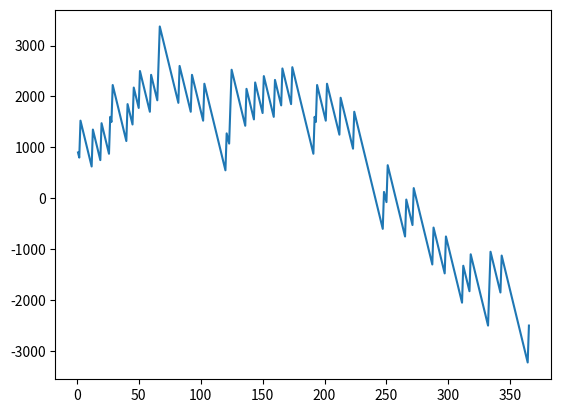

Python code for this plot:
import random
import matplotlib.pyplot as plt

account = 1000
x=[]
y=[]



for i in range(365):
    x.append(i+1)
    bet = random.randint(1,10)
    lucky_draw = random.randint(1,10)
    # print("Bet :",bet)
    # print("Lucky Draw :",lucky_draw)

    if bet==lucky_draw:
        account=account+825-100
    else:
        account=account-100
    y.append(account)

    
print("Amount in Your Game account :",account)

plt.plot(x,y)

plt.show()
